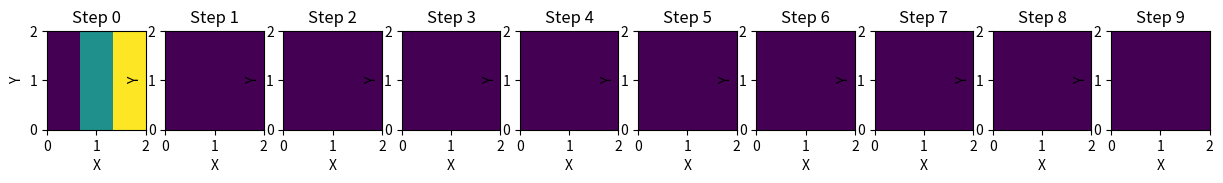

This figure's Python source:
import numpy as np
import matplotlib.pyplot as plt


def casteljau_surface(control_points, u, v):
    n, m, _ = control_points.shape
    q = np.zeros((n, m, 3))
    intermediate_results = [control_points.copy()]
    for r in range(n):
        for s in range(m):
            for i in range(n - r - 1):
                for j in range(m - s - 1):
                    q[i][j] = (
                        (1 - u) * (1 - v) * q[i][j]
                        + (1 - u) * v * q[i][j + 1]
                        + u * (1 - v) * q[i + 1][j]
                        + u * v * q[i + 1][j + 1]
                    )
            intermediate_results.append(q.copy())
    return q, intermediate_results


# Puntos de control para la superficie de Bézier (matriz 3x3x3)
control_points = np.array(
    [
        [[0, 0, 0], [1, 0, 2], [2, 0, 1]],
        [[0, 1, 1], [1, 1, 0], [2, 1, 3]],
        [[0, 2, 2], [1, 2, 4], [2, 2, 5]],
    ]
)

# Evaluación de la superficie de Bézier en un punto específico (u=0.5, v=0.5)
u = 0.5
v = 0.5
final_result, intermediate_results = casteljau_surface(control_points, u, v)

# Creación de la visualización de las etapas intermedias
fig, axes = plt.subplots(1, len(intermediate_results), figsize=(15, 5))
for i, intermediate_result in enumerate(intermediate_results):
    ax = axes[i]
    ax.imshow(
        intermediate_result[:, :, 0],
        cmap="viridis",
        origin="lower",
        extent=[0, 2, 0, 2],
    )
    ax.set_title(f"Step {i}")
    ax.set_xlabel("X")
    ax.set_ylabel("Y")
plt.show()

# Mostrar el resultado final
print(f"Punto evaluado en (u={u}, v={v}): {final_result}")
